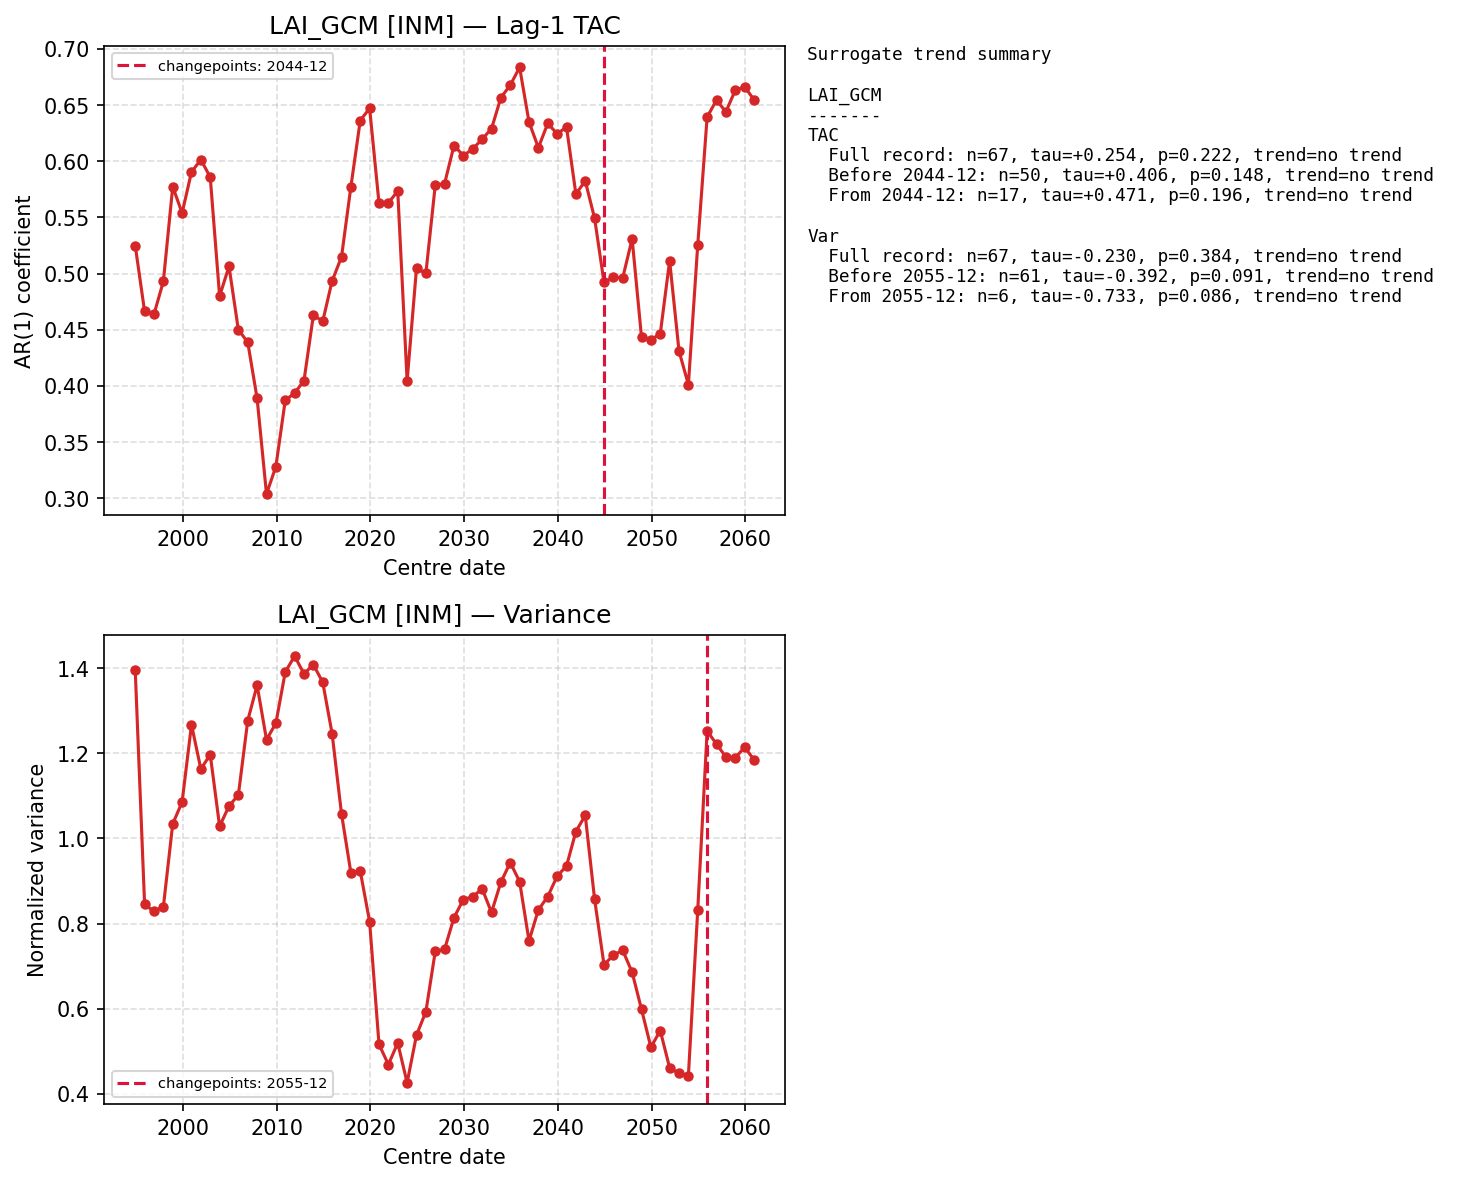

Data behind this chart, as committed beside it:
centre_date, TAC, Var
1994-12-01, 0.5249, 1.395
1995-12-01, 0.4663, 0.8449
1996-12-01, 0.4638, 0.8286
1997-12-01, 0.493, 0.8397
1998-12-01, 0.5773, 1.034
1999-12-01, 0.5538, 1.086
2000-12-01, 0.5905, 1.267
2001-12-01, 0.6013, 1.163
2002-12-01, 0.5859, 1.197
2003-12-01, 0.4799, 1.029
2004-12-01, 0.5064, 1.076
2005-12-01, 0.45, 1.102
2006-12-01, 0.439, 1.277
2007-12-01, 0.389, 1.36
2008-12-01, 0.3039, 1.232
2009-12-01, 0.3283, 1.271
2010-12-01, 0.3872, 1.391
2011-12-01, 0.3937, 1.429
2012-12-01, 0.4048, 1.387
2013-12-01, 0.463, 1.409
2014-12-01, 0.4576, 1.367
2015-12-01, 0.4934, 1.246
2016-12-01, 0.5148, 1.058
2017-12-01, 0.5772, 0.9194
2018-12-01, 0.6362, 0.9236
2019-12-01, 0.6471, 0.8045
2020-12-01, 0.5627, 0.516
2021-12-01, 0.5629, 0.4687
2022-12-01, 0.5735, 0.5194
2023-12-01, 0.4044, 0.4259
2024-12-01, 0.5047, 0.538
2025-12-01, 0.5002, 0.5929
2026-12-01, 0.5786, 0.7346
2027-12-01, 0.5802, 0.74
2028-12-01, 0.6139, 0.8141
2029-12-01, 0.605, 0.8565
2030-12-01, 0.6109, 0.863
2031-12-01, 0.6196, 0.8819
2032-12-01, 0.6289, 0.8264
2033-12-01, 0.6566, 0.8973
2034-12-01, 0.6676, 0.9435
2035-12-01, 0.6835, 0.8987
2036-12-01, 0.6349, 0.7595
2037-12-01, 0.612, 0.8323
2038-12-01, 0.6337, 0.8634
2039-12-01, 0.6244, 0.9114
2040-12-01, 0.6304, 0.9352
2041-12-01, 0.5708, 1.016
2042-12-01, 0.5825, 1.054
2043-12-01, 0.5491, 0.8567
2044-12-01, 0.4921, 0.7031
2045-12-01, 0.4968, 0.726
2046-12-01, 0.4963, 0.7368
2047-12-01, 0.5309, 0.6857
2048-12-01, 0.4433, 0.5984
2049-12-01, 0.4412, 0.5095
2050-12-01, 0.4464, 0.5484
2051-12-01, 0.5115, 0.4613
2052-12-01, 0.4311, 0.448
2053-12-01, 0.4012, 0.4426
... 7 more rows
